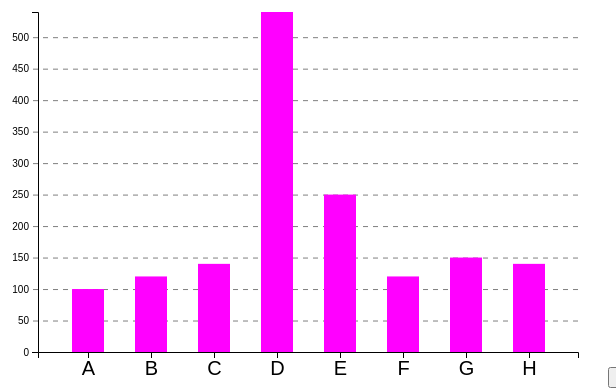
D3 v7 page, settled after 360 driven frames (6 s of simulated time); the page loaded 1 data file(s).


// ── programa_2_final.js
const width = 600;
const height = 400;
const margin = {
  top: 30,
  bottom: 30,
  right: 30,
  left: 30,
};

const svg = d3
  .select("body")
  .append("svg")
  .attr("width", width)
  .attr("height", height);

// const rectangulo = svg
//   .append("rect")
//   .attr("width", 100)
//   .attr("height", 100)
//   .attr("fill", "black");

// rectangulo.transition().attr("width", 300);

// rectangulo.transition().duration(2000).attr("width", 300);

// rectangulo
//   .transition()
//   .duration(2000)
//   .attr("width", 300)
//   .attr("fill", "magenta");

// rectangulo
//   .transition()
//   .duration(2000)
//   .attr("width", 300)
//   .attr("fill", "magenta")
//   .transition()
//   .attr("width", 100)
//   .attr("fill", "black");

// rectangulo.transition().duration(1000).attr("height", 300);

// rectangulo
//   .transition("t1")
//   .duration(2000)
//   .attr("width", 300)
//   .attr("fill", "magenta")
//   .transition()
//   .attr("width", 100)
//   .attr("fill", "black");

// rectangulo.transition("t2").duration(1000).attr("height", 300);

const boton = d3.select("body").append("button").text("Agregar elemento");

const parrafo = d3.select("body").append("p");

const contenedorEjeY = svg
  .append("g")
  .attr("transform", `translate(${margin.left}, ${margin.top})`);

const contenedorEjeX = svg
  .append("g")
  .attr("transform", `translate(${margin.left}, ${height - margin.bottom})`);

const contenedorBarras = svg
  .append("g")
  .attr("transform", `translate(${margin.left} ${margin.top})`);

function joinDeDatos(datos) {
  const maximaFrecuencia = d3.max(datos, (d) => d.frecuencia);

  const escalaAltura = d3
    .scaleLinear()
    .domain([0, maximaFrecuencia])
    .range([0, height - margin.top - margin.bottom]);

  const escalaY = d3
    .scaleLinear()
    .domain([0, maximaFrecuencia])
    .range([height - margin.top - margin.bottom, 0]);

  const ejeY = d3.axisLeft(escalaY);

  contenedorEjeY
    .transition()
    .duration(1000)
    .call(ejeY)
    .selection()
    .selectAll("line")
    .attr("x1", width - margin.right - margin.left)
    .attr("stroke-dasharray", "5")
    .attr("opacity", 0.5);

  const escalaX = d3
    .scaleBand()
    .domain(datos.map((d) => d.categoria))
    .rangeRound([0, width - margin.right - margin.left])
    .padding(0.5);

  const ejeX = d3.axisBottom(escalaX);

  contenedorEjeX
    .transition()
    .duration(1000)
    .call(ejeX)
    .selection()
    .selectAll("text")
    .attr("font-size", 20);

  contenedorBarras
    .selectAll("rect")
    .data(datos)
    .join(
      (enter) =>
        enter
          .append("rect")
          .attr("fill", "magenta")
          .attr("y", height - margin.top - margin.bottom)
          .attr("height", 0)
          .attr("width", escalaX.bandwidth())
          .attr("x", (d) => escalaX(d.categoria))
          .transition()
          .duration(1000)
          .attr("height", (d) => escalaAltura(d.frecuencia))
          .attr("y", (d) => escalaY(d.frecuencia))
          .selection(),
      (update) =>
        update
          .transition()
          .duration(1000)
          .attr("width", escalaX.bandwidth())
          .attr("x", (d) => escalaX(d.categoria))
          .selection()
    )
    .on("mouseenter", (evento, d) => {
      parrafo.text(`Categoría: ${d.categoria}, Frecuencia: ${d.frecuencia}`);
      const elemento = event.currentTarget;
    })
    .on("mouseleave", () => {
      parrafo.text("");
    });
}

const datoNuevoRandom = (datos) => ({
  categoria: String.fromCharCode(
    datos[datos.length - 1].categoria.charCodeAt(0) + 1
  ),
  frecuencia: Math.floor(Math.random() * 800),
});

let datos;

d3.json("datos.json")
  .then((datosCargados) => {
    console.log(datosCargados);
    datos = datosCargados;
    joinDeDatos(datos);
    boton.on("click", () => {
      datos.push(datoNuevoRandom(datos));
      joinDeDatos(datos);
    });
  })
  .catch((error) => console.log(error));


### data: datos.json
[
 {
  "categoria": "A",
  "frecuencia": 100
 },
 {
  "categoria": "B",
  "frecuencia": 120
 },
 {
  "categoria": "C",
  "frecuencia": 140
 },
 {
  "categoria": "D",
  "frecuencia": 540
 },
 {
  "categoria": "E",
  "frecuencia": 250
 },
 {
  "categoria": "F",
  "frecuencia": 120
 },
 {
  "categoria": "G",
  "frecuencia": 150
 },
 {
  "categoria": "H",
  "frecuencia": 140
 }
]